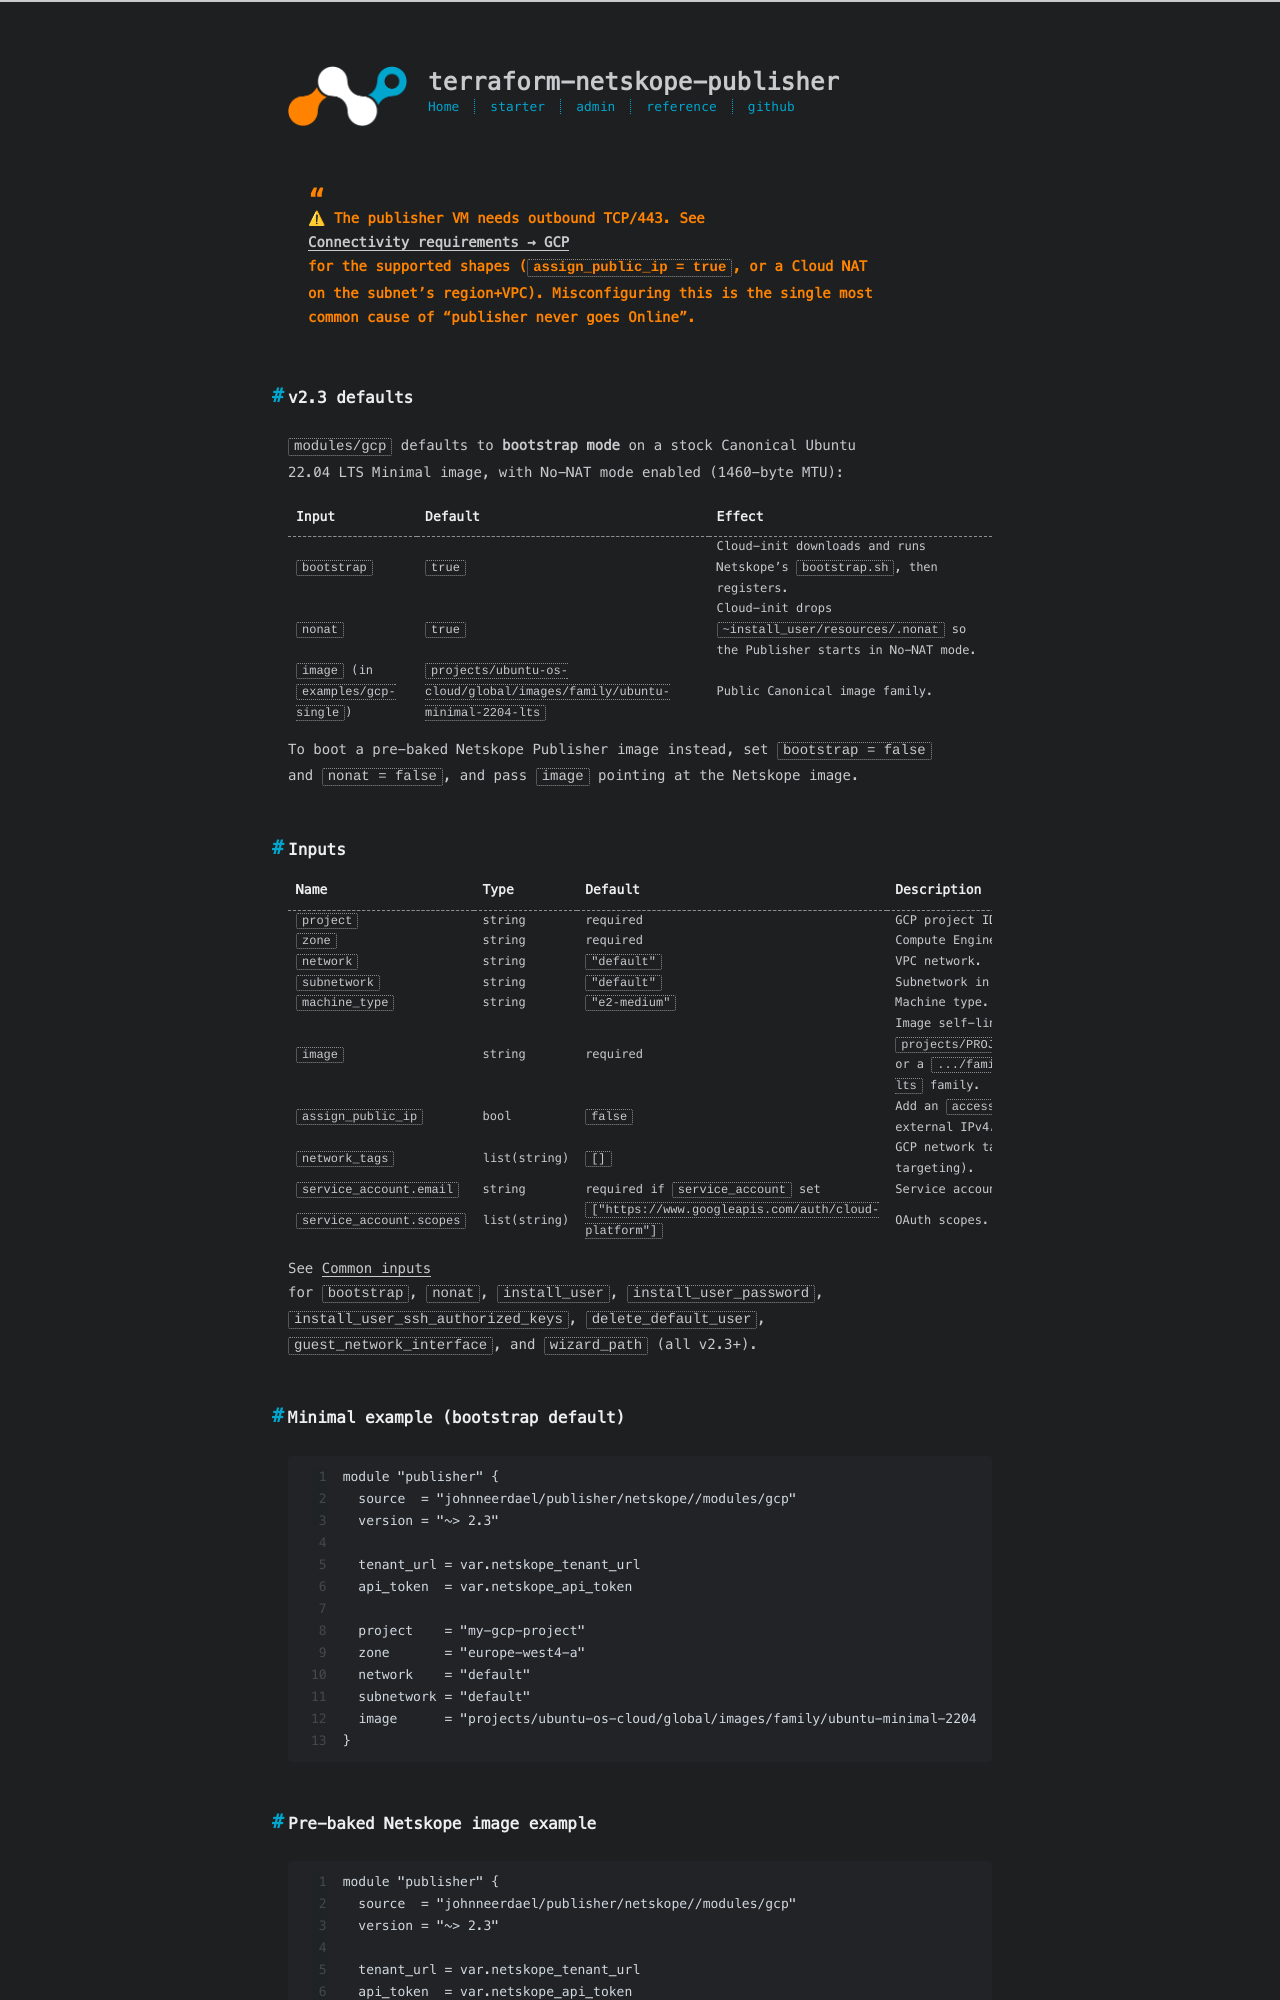

repository: johnneerdael/terraform-netskope-publisher · page: admin/module/platforms/gcp/index.html · generator: jekyll

---
title: GCP platform inputs
date: 2026-05-19
toc: true
---

> ⚠ The publisher VM needs outbound TCP/443. See
> [Connectivity requirements → GCP](/terraform-netskope-publisher/admin/concepts/connectivity/)
> for the supported shapes (`assign_public_ip = true`, or a Cloud NAT
> on the subnet's region+VPC). Misconfiguring this is the single most
> common cause of "publisher never goes Online".

## v2.3 defaults

`modules/gcp` defaults to **bootstrap mode** on a stock Canonical Ubuntu
22.04 LTS Minimal image, with No-NAT mode enabled (1460-byte MTU):

| Input | Default | Effect |
|---|---|---|
| `bootstrap` | `true` | Cloud-init downloads and runs Netskope's `bootstrap.sh`, then registers. |
| `nonat` | `true` | Cloud-init drops `~install_user/resources/.nonat` so the Publisher starts in No-NAT mode. |
| `image` (in `examples/gcp-single`) | `projects/ubuntu-os-cloud/global/images/family/ubuntu-minimal-2204-lts` | Public Canonical image family. |

To boot a pre-baked Netskope Publisher image instead, set `bootstrap = false`
and `nonat = false`, and pass `image` pointing at the Netskope image.

## Inputs

| Name | Type | Default | Description |
|---|---|---|---|
| `project` | string | required | GCP project ID. |
| `zone` | string | required | Compute Engine zone. |
| `network` | string | `"default"` | VPC network. |
| `subnetwork` | string | `"default"` | Subnetwork in the VPC. |
| `machine_type` | string | `"e2-medium"` | Machine type. |
| `image` | string | required | Image self-link, e.g. `projects/PROJECT/global/images/IMAGE` or a `.../family/ubuntu-minimal-2204-lts` family. |
| `assign_public_ip` | bool | `false` | Add an `access_config {}` for external IPv4. |
| `network_tags` | list(string) | `[]` | GCP network tags (firewall targeting). |
| `service_account.email` | string | required if `service_account` set | Service account email. |
| `service_account.scopes` | list(string) | `["https://www.googleapis.com/auth/cloud-platform"]` | OAuth scopes. |

See [Common inputs](/terraform-netskope-publisher/admin/module/common-inputs/)
for `bootstrap`, `nonat`, `install_user`, `install_user_password`,
`install_user_ssh_authorized_keys`, `delete_default_user`,
`guest_network_interface`, and `wizard_path` (all v2.3+).
